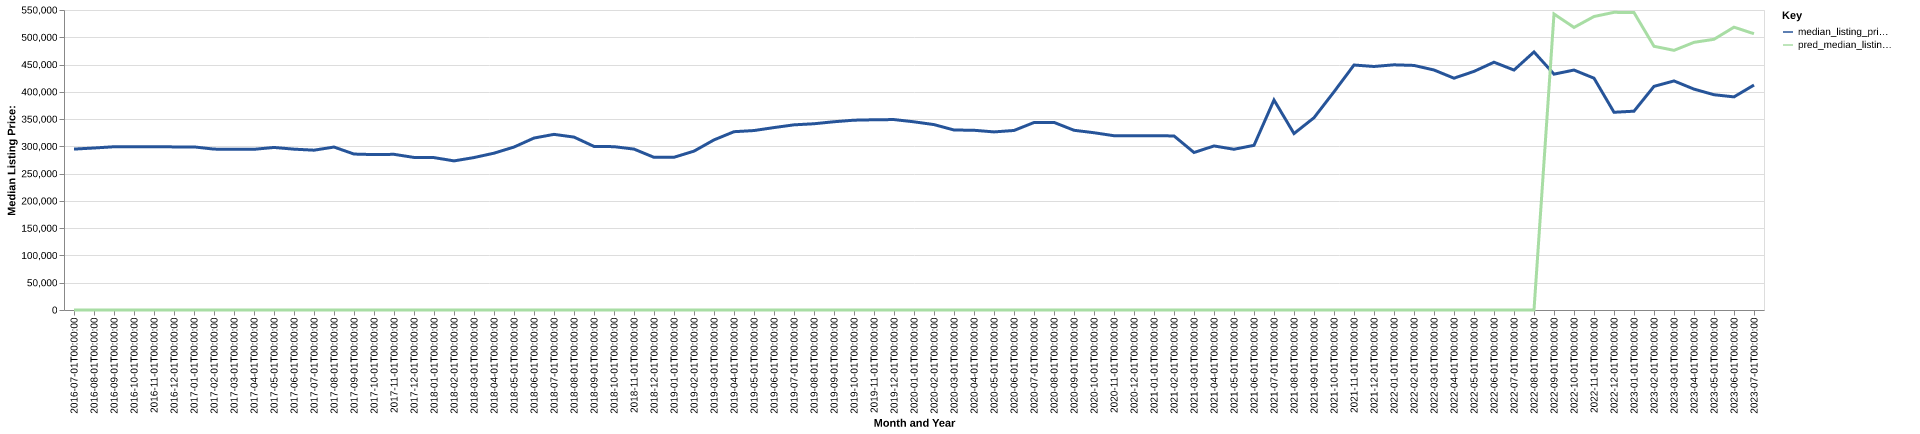

The table this chart was drawn from, first rows:
date, time_idx, median_listing_price, thirty_year_interest_rate_five, month, county_name, active_listing_count, median_days_on_market, pred_median_listing_price, month_year
2016-07-01, 0, 295000, 3.72, 7, middlesex, va, 241.0, 90.0, 0, Jul-2016
2016-08-01, 1, 297000, 3.73, 8, middlesex, va, 239.0, 97.0, 0, Aug-2016
2016-09-01, 2, 299300, 3.66, 9, middlesex, va, 230.0, 111.0, 0, Sep-2016
2016-10-01, 3, 299500, 3.64, 10, middlesex, va, 224.0, 117.0, 0, Oct-2016
2016-11-01, 4, 299500, 3.66, 11, middlesex, va, 194.0, 134.0, 0, Nov-2016
2016-12-01, 5, 299000, 3.48, 12, middlesex, va, 189.0, 150.0, 0, Dec-2016
2017-01-01, 6, 299000, 3.45, 1, middlesex, va, 184.0, 147.0, 0, Jan-2017
2017-02-01, 7, 294975, 3.5, 2, middlesex, va, 188.0, 136.0, 0, Feb-2017
2017-03-01, 8, 294500, 3.52, 3, middlesex, va, 195.0, 92.0, 0, Mar-2017
2017-04-01, 9, 294625, 4.03, 4, middlesex, va, 198.0, 88.0, 0, Apr-2017
2017-05-01, 10, 298000, 4.32, 5, middlesex, va, 223.0, 85.0, 0, May-2017
2017-06-01, 11, 294875, 4.2, 6, middlesex, va, 222.0, 81.0, 0, Jun-2017
2017-07-01, 12, 293000, 4.19, 7, middlesex, va, 221.0, 76.0, 0, Jul-2017
2017-08-01, 13, 298750, 4.3, 8, middlesex, va, 213.0, 90.0, 0, Aug-2017
2017-09-01, 14, 285900, 4.1, 9, middlesex, va, 205.0, 108.0, 0, Sep-2017
2017-10-01, 15, 284925, 4.05, 10, middlesex, va, 203.0, 115.0, 0, Oct-2017
2017-11-01, 16, 285400, 3.94, 11, middlesex, va, 191.0, 128.0, 0, Nov-2017
2017-12-01, 17, 279700, 4.03, 12, middlesex, va, 180.0, 137.0, 0, Dec-2017
2018-01-01, 18, 279400, 3.93, 1, middlesex, va, 162.0, 151.0, 0, Jan-2018
2018-02-01, 19, 273350, 3.83, 2, middlesex, va, 164.0, 139.0, 0, Feb-2018
2018-03-01, 20, 279500, 3.94, 3, middlesex, va, 175.0, 133.0, 0, Mar-2018
2018-04-01, 21, 287500, 3.95, 4, middlesex, va, 170.0, 90.0, 0, Apr-2018
2018-05-01, 22, 298750, 3.99, 5, middlesex, va, 172.0, 72.0, 0, May-2018
2018-06-01, 23, 315250, 4.15, 6, middlesex, va, 180.0, 80.0, 0, Jun-2018
2018-07-01, 24, 322000, 4.4, 7, middlesex, va, 173.0, 80.0, 0, Jul-2018
2018-08-01, 25, 317000, 4.46, 8, middlesex, va, 175.0, 95.0, 0, Aug-2018
2018-09-01, 26, 299900, 4.58, 9, middlesex, va, 175.0, 88.0, 0, Sep-2018
2018-10-01, 27, 299450, 4.66, 10, middlesex, va, 179.0, 108.0, 0, Oct-2018
2018-11-01, 28, 295000, 4.62, 11, middlesex, va, 170.0, 109.0, 0, Nov-2018
2018-12-01, 29, 279900, 4.54, 12, middlesex, va, 155.0, 117.0, 0, Dec-2018
2019-01-01, 30, 280000, 4.6, 1, middlesex, va, 139.0, 125.0, 0, Jan-2019
2019-02-01, 31, 291250, 4.72, 2, middlesex, va, 136.0, 127.0, 0, Feb-2019
2019-03-01, 32, 311857, 4.9, 3, middlesex, va, 152.0, 102.0, 0, Mar-2019
2019-04-01, 33, 326875, 4.94, 4, middlesex, va, 172.0, 71.0, 0, Apr-2019
2019-05-01, 34, 329000, 4.75, 5, middlesex, va, 196.0, 66.0, 0, May-2019
2019-06-01, 35, 334450, 4.51, 6, middlesex, va, 207.0, 72.0, 0, Jun-2019
2019-07-01, 36, 339450, 4.41, 7, middlesex, va, 213.0, 82.0, 0, Jul-2019
2019-08-01, 37, 341455, 4.41, 8, middlesex, va, 201.0, 96.0, 0, Aug-2019
2019-09-01, 38, 345136, 4.2, 9, middlesex, va, 191.0, 113.0, 0, Sep-2019
2019-10-01, 39, 348000, 4.14, 10, middlesex, va, 182.0, 127.0, 0, Oct-2019
2019-11-01, 40, 348750, 3.84, 11, middlesex, va, 166.0, 145.0, 0, Nov-2019
2019-12-01, 41, 349125, 3.81, 12, middlesex, va, 144.0, 161.0, 0, Dec-2019
2020-01-01, 42, 345000, 3.75, 1, middlesex, va, 133.0, 158.0, 0, Jan-2020
2020-02-01, 43, 339900, 3.73, 2, middlesex, va, 136.0, 134.0, 0, Feb-2020
2020-03-01, 44, 330000, 3.78, 3, middlesex, va, 151.0, 84.0, 0, Mar-2020
2020-04-01, 45, 329500, 3.75, 4, middlesex, va, 155.0, 86.0, 0, Apr-2020
2020-05-01, 46, 326500, 3.74, 5, middlesex, va, 149.0, 95.0, 0, May-2020
2020-06-01, 47, 329125, 3.72, 6, middlesex, va, 132.0, 99.0, 0, Jun-2020
2020-07-01, 48, 343725, 3.49, 7, middlesex, va, 119.0, 108.0, 0, Jul-2020
2020-08-01, 49, 343950, 3.65, 8, middlesex, va, 98.0, 82.0, 0, Aug-2020
2020-09-01, 50, 329500, 3.33, 9, middlesex, va, 96.0, 80.0, 0, Sep-2020
2020-10-01, 51, 325000, 3.28, 10, middlesex, va, 87.0, 83.0, 0, Oct-2020
2020-11-01, 52, 319500, 3.21, 11, middlesex, va, 83.0, 81.0, 0, Nov-2020
2020-12-01, 53, 319500, 3.07, 12, middlesex, va, 74.0, 96.0, 0, Dec-2020
2021-01-01, 54, 319500, 2.99, 1, middlesex, va, 67.0, 101.0, 0, Jan-2021
2021-02-01, 55, 319125, 2.93, 2, middlesex, va, 64.0, 86.0, 0, Feb-2021
2021-03-01, 56, 288750, 2.88, 3, middlesex, va, 50.0, 70.0, 0, Mar-2021
2021-04-01, 57, 300750, 2.84, 4, middlesex, va, 50.0, 56.0, 0, Apr-2021
2021-05-01, 58, 294700, 2.71, 5, middlesex, va, 42.0, 37.0, 0, May-2021
2021-06-01, 59, 301875, 2.79, 6, middlesex, va, 37.0, 51.0, 0, Jun-2021
... 25 more rows
